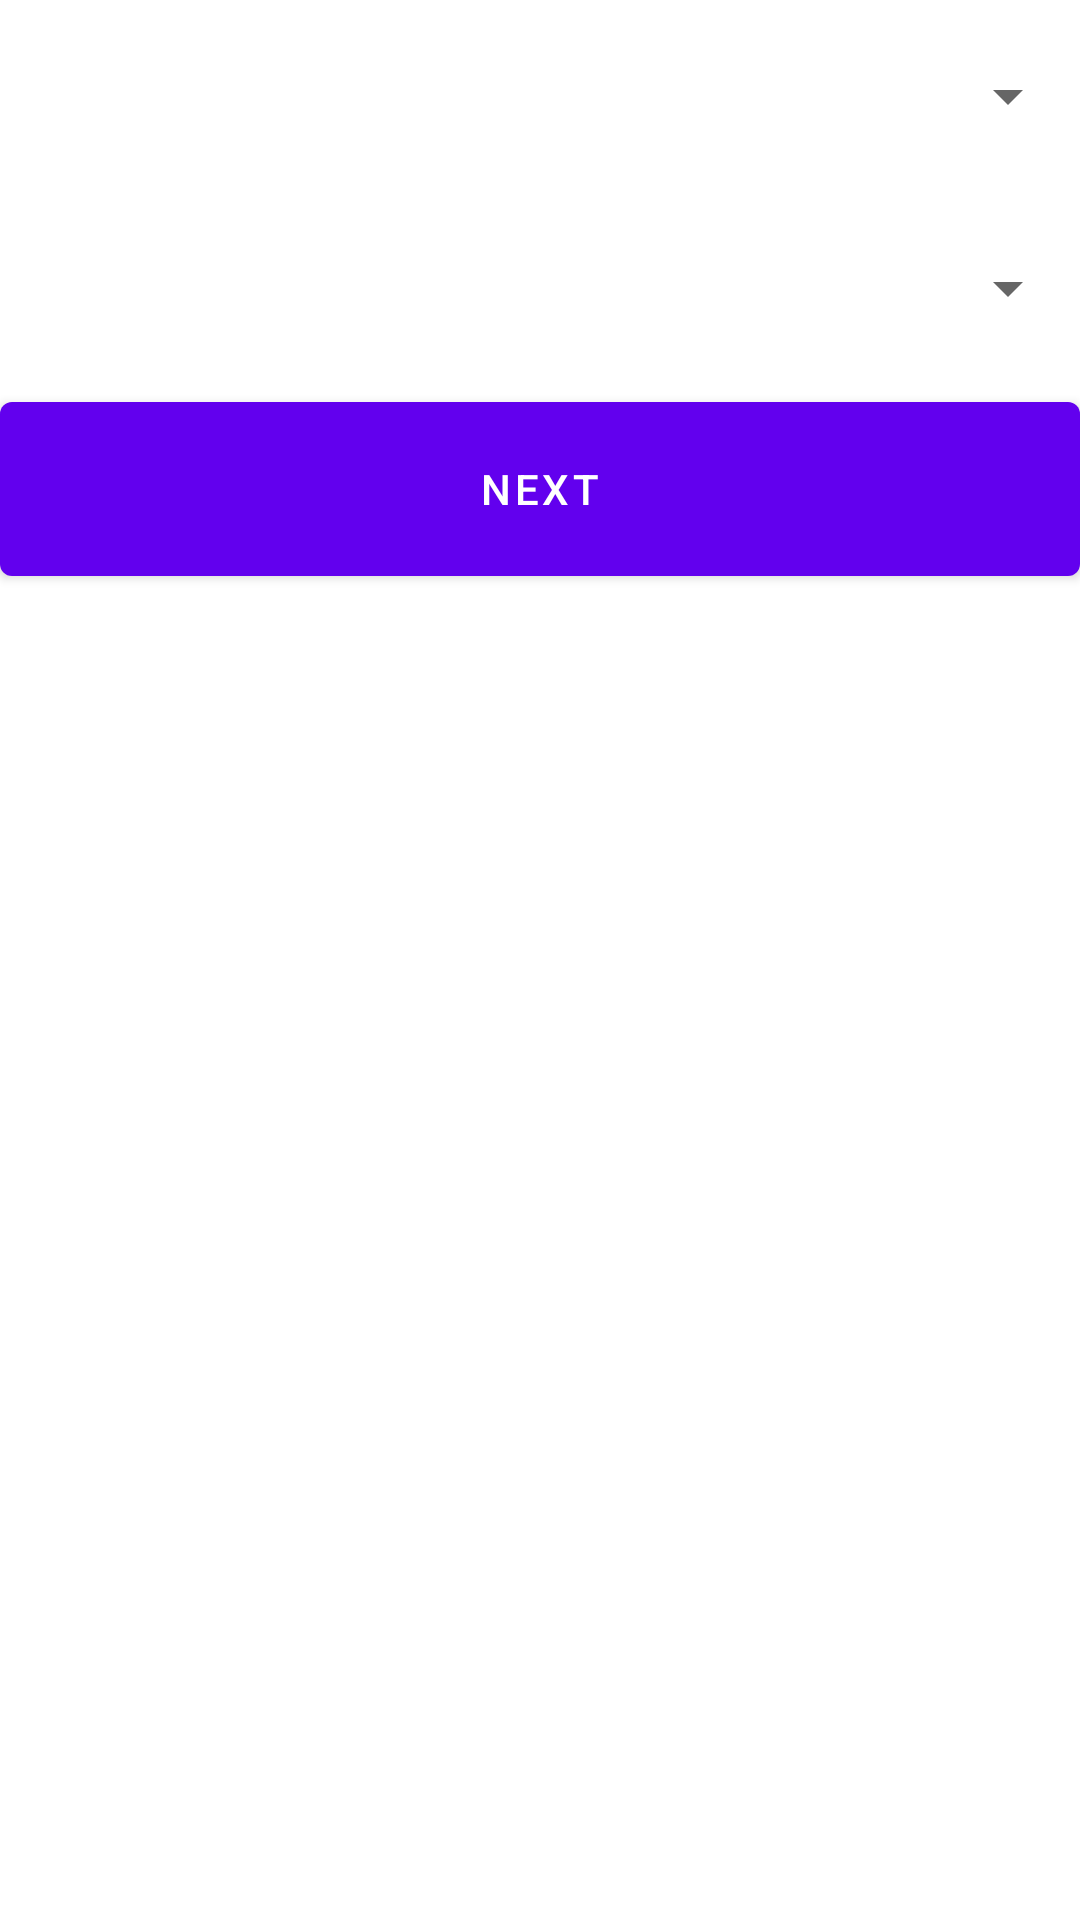

Reconstruct the res/layout file that produces this screen, plus the resources it refers to.
<!-- AndroidManifest.xml: application theme Theme.HospitalManagement -->
<!-- res/layout/doc_slot_booking.xml -->
<?xml version="1.0" encoding="utf-8"?>

<RelativeLayout
    xmlns:android="http://schemas.android.com/apk/res/android"
    xmlns:tools="http://schemas.android.com/tools"
    android:layout_width="match_parent"
    android:layout_height="match_parent"
    android:layout_gravity="center">

    <Spinner
        android:id="@+id/docSlotSpinner1"
        android:layout_width="fill_parent"
        android:layout_height="wrap_content"
        android:layout_marginBottom="20dp"
        android:layout_marginTop="20dp" />

    <Spinner
        android:id="@+id/docSlotSpinner2"
        android:layout_width="fill_parent"
        android:layout_height="wrap_content"
        android:layout_marginBottom="20dp"
        android:layout_marginTop="20dp"
        android:layout_below="@id/docSlotSpinner1"/>
    <Button
        android:id="@+id/docSlotSubmitButton"
        android:layout_width="match_parent"
        android:layout_height="70dp"
        android:layout_below="@id/docSlotSpinner2"
        android:text="Next"/>
</RelativeLayout>
<!-- resources referenced by this layout -->
<resources>
  <style name="Theme.HospitalManagement" parent="Theme.MaterialComponents.DayNight.DarkActionBar">
          
          <item name="colorPrimary">@color/purple_500</item>
          <item name="colorPrimaryVariant">@color/purple_700</item>
          <item name="colorOnPrimary">@color/white</item>
          
          <item name="colorSecondary">@color/teal_200</item>
          <item name="colorSecondaryVariant">@color/teal_700</item>
          <item name="colorOnSecondary">@color/black</item>
          
          <item name="android:statusBarColor" tools:targetApi="l">?attr/colorPrimaryVariant</item>
          
      </style>
  <!-- not gathered from this repository: default colours our renderer supplied (Android Studio template values) -->
  <color name="purple_500">#FF6200EE</color>
  <color name="purple_700">#FF3700B3</color>
  <color name="teal_200">#FF03DAC5</color>
  <color name="teal_700">#FF018786</color>
  <color name="black">#FF000000</color>
  <color name="white">#FFFFFFFF</color>
</resources>
